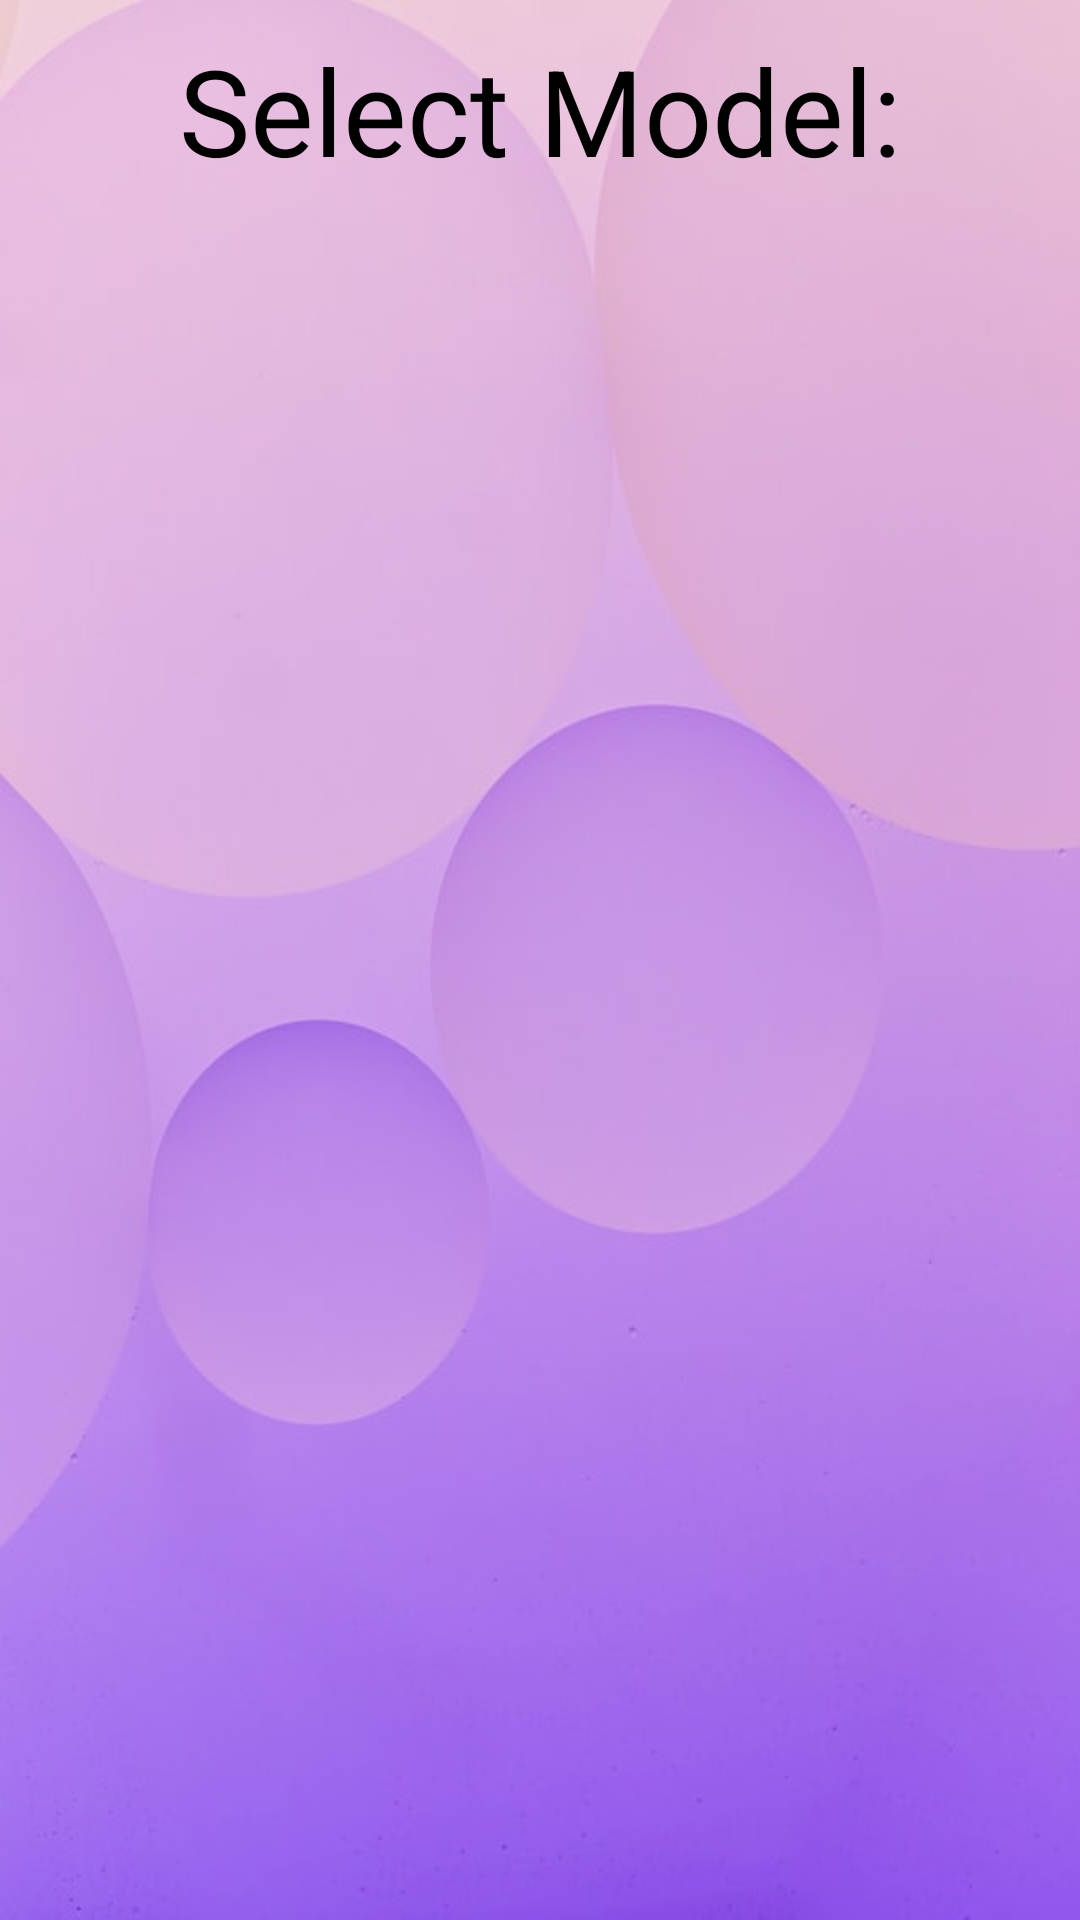

Android layout source for this screen:
<!-- AndroidManifest.xml: application theme Theme.ViewIt -->
<!-- res/layout/activity_text_for_model.xml -->
<?xml version="1.0" encoding="utf-8"?>
<androidx.constraintlayout.widget.ConstraintLayout xmlns:android="http://schemas.android.com/apk/res/android"
    xmlns:app="http://schemas.android.com/apk/res-auto"
    xmlns:tools="http://schemas.android.com/tools"
    android:layout_width="match_parent"
    android:layout_height="match_parent"
    tools:context=".ui.TextForModel">
    <TextView
        android:id="@+id/tV"
        android:layout_width="match_parent"
        android:layout_height="wrap_content"
        android:layout_margin="10dp"
        android:layout_marginTop="20dp"
        android:textSize="40sp"
        android:text="Select Model:"
        android:gravity="center"
        app:layout_constraintTop_toTopOf="parent"
        app:layout_constraintBottom_toTopOf="@id/recView"
        app:layout_constraintLeft_toLeftOf="parent"
        app:layout_constraintRight_toRightOf="parent"/>

    <androidx.recyclerview.widget.RecyclerView
        android:layout_width="0dp"
        android:layout_height="0dp"
        android:id="@+id/recView"
        app:layout_constraintTop_toBottomOf="@id/tV"
        app:layout_constraintBottom_toBottomOf="parent"
        app:layout_constraintLeft_toLeftOf="parent"
        app:layout_constraintRight_toRightOf="parent"
        tools:layout_editor_absoluteX="1dp"
        tools:layout_editor_absoluteY="1dp" />
</androidx.constraintlayout.widget.ConstraintLayout>
<!-- resources referenced by this layout -->
<resources>
  <style name="Theme.ViewIt" parent="Theme.MaterialComponents.DayNight.NoActionBar">
          
          <item name="colorPrimary">@color/purple_500</item>
          <item name="colorPrimaryVariant">@color/purple_700</item>
          <item name="colorOnPrimary">@color/white</item>
          
          <item name="colorSecondary">@color/teal_200</item>
          <item name="colorSecondaryVariant">@color/teal_700</item>
          <item name="colorOnSecondary">@color/black</item>
          <item name="android:windowFullscreen">true</item>
          <item name="android:textColor">@color/black</item>
          <item name="android:windowBackground">@drawable/background</item>
          
  
          
          <item name="android:windowTranslucentStatus">true</item>
          <item name="android:windowTranslucentNavigation">true</item>
      </style>
  <color name="purple_500">#FF6200EE</color>
  <color name="purple_700">#FF3700B3</color>
  <color name="white">#FFFFFFFF</color>
  <color name="teal_200">#FF03DAC5</color>
  <color name="teal_700">#FF018786</color>
  <color name="black">#FF000000</color>
  <!-- drawable background: jpg bitmap (drawable, 19521 bytes) -->
</resources>
